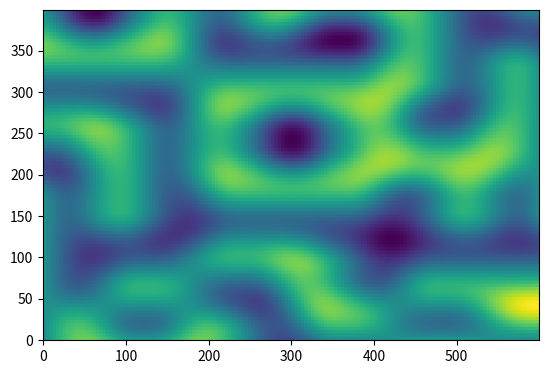

Write Python code to recreate this figure.
#https://stackoverflow.com/questions/42147776/producing-2d-perlin-noise-with-numpy

import numpy as np
import matplotlib.pyplot as plt

def perlin(x,y,seed=0):
    # permutation table
    np.random.seed(seed)
    p = np.arange(256,dtype=int)
    np.random.shuffle(p)
    p = np.stack([p,p]).flatten()
    # coordinates of the top-left
    xi = x.astype(int)
    yi = y.astype(int)
    # internal coordinates
    xf = x - xi
    yf = y - yi
    # fade factors
    u = fade(xf)
    v = fade(yf)
    # noise components
    n00 = gradient(p[p[xi]+yi],xf,yf)
    n01 = gradient(p[p[xi]+yi+1],xf,yf-1)
    n11 = gradient(p[p[xi+1]+yi+1],xf-1,yf-1)
    n10 = gradient(p[p[xi+1]+yi],xf-1,yf)
    # combine noises
    x1 = lerp(n00,n10,u)
    x2 = lerp(n01,n11,u) # FIX1: I was using n10 instead of n01
    return lerp(x1,x2,v) # FIX2: I also had to reverse x1 and x2 here

def lerp(a,b,x):
    "linear interpolation"
    return a + x * (b-a)

def fade(t):
    "6t^5 - 15t^4 + 10t^3"
    return 6 * t**5 - 15 * t**4 + 10 * t**3

def gradient(h,x,y):
    "grad converts h to the right gradient vector and return the dot product with (x,y)"
    vectors = np.array([[0,1],[0,-1],[1,0],[-1,0]])
    g = vectors[h%4]
    return g[:,:,0] * x + g[:,:,1] * y

class Perlin_Generator:
    def __init__(self, dimension = (100, 100), step = 5 , seed = 2):
        self.dimension_x, self.dimension_y = dimension
        self.step = step
        self.seed = seed

    def get_map(self):
        lin_x = np.linspace(0,self.step,self.dimension_x,endpoint=False)
        lin_y = np.linspace(0,self.step,self.dimension_y,endpoint=False)

        x,y = np.meshgrid(lin_x,lin_y) # FIX3: I thought I had to invert x and y here but it was a mistake

        return perlin(x,y,seed = self.seed)

if __name__ == '__main__':
    map = Perlin_Generator(dimension = (150,100), seed = 1).get_map().repeat(4, axis=0).repeat(4, axis=1)
    print(map)
    plt.imshow(map, origin = 'lower')
    plt.show()